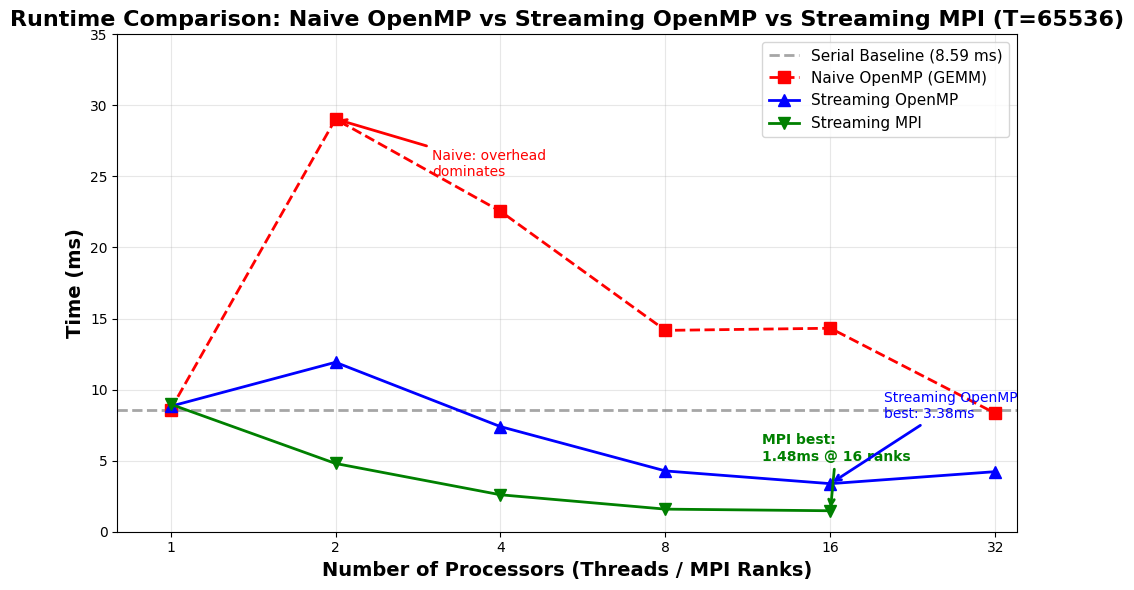
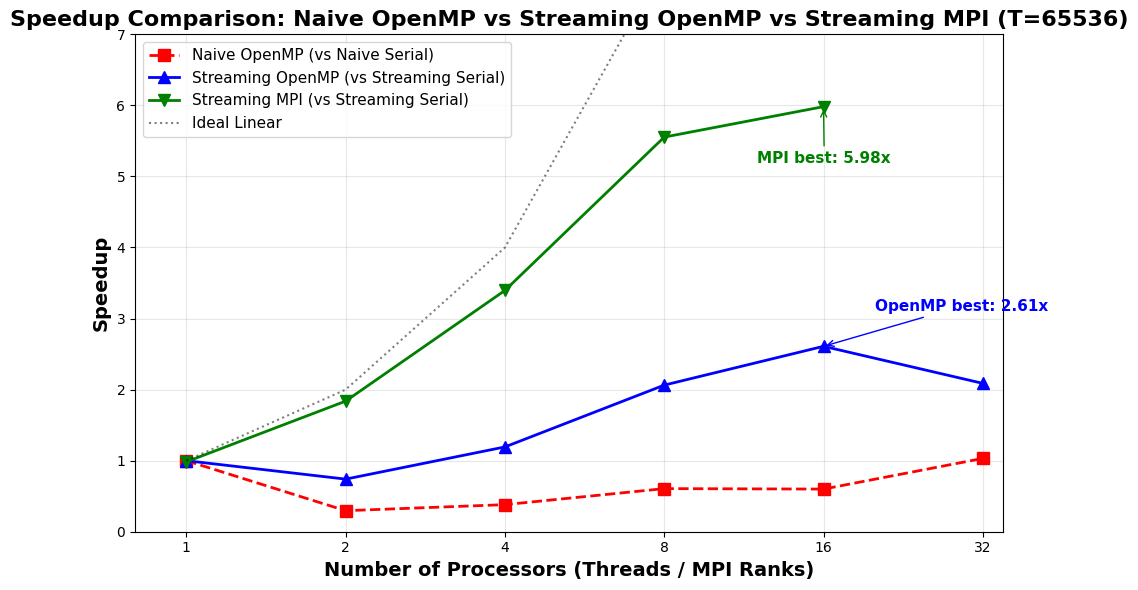
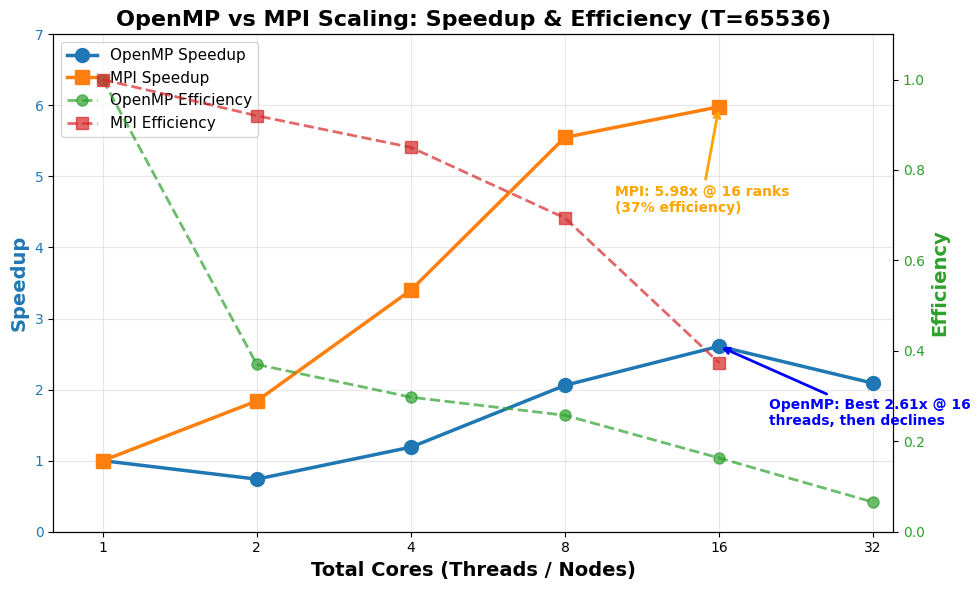
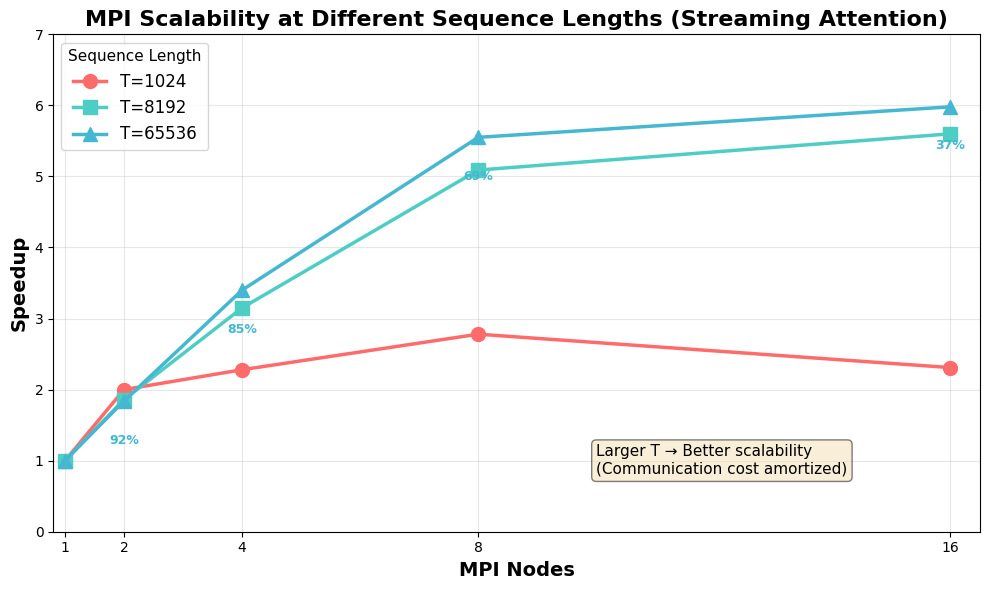
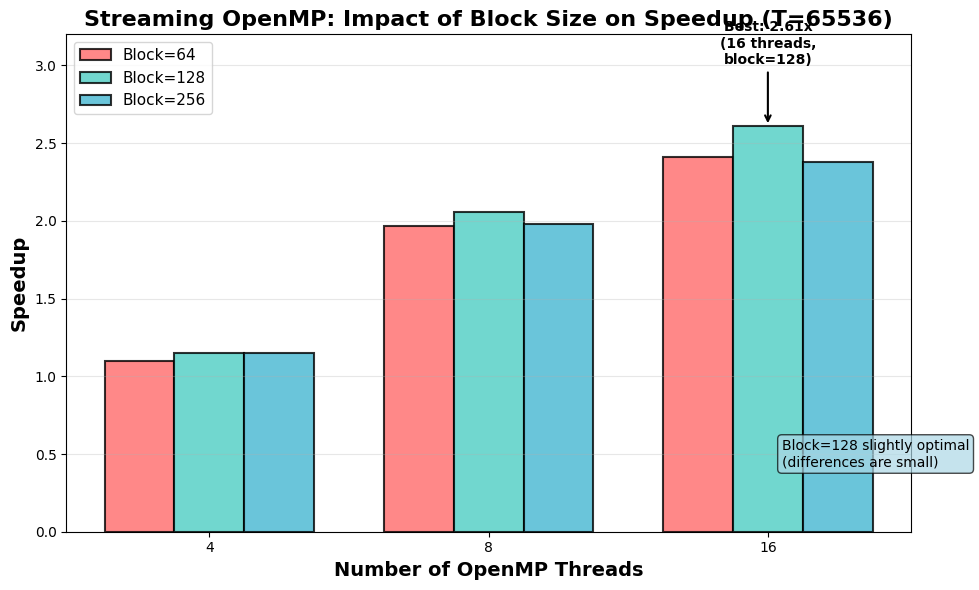
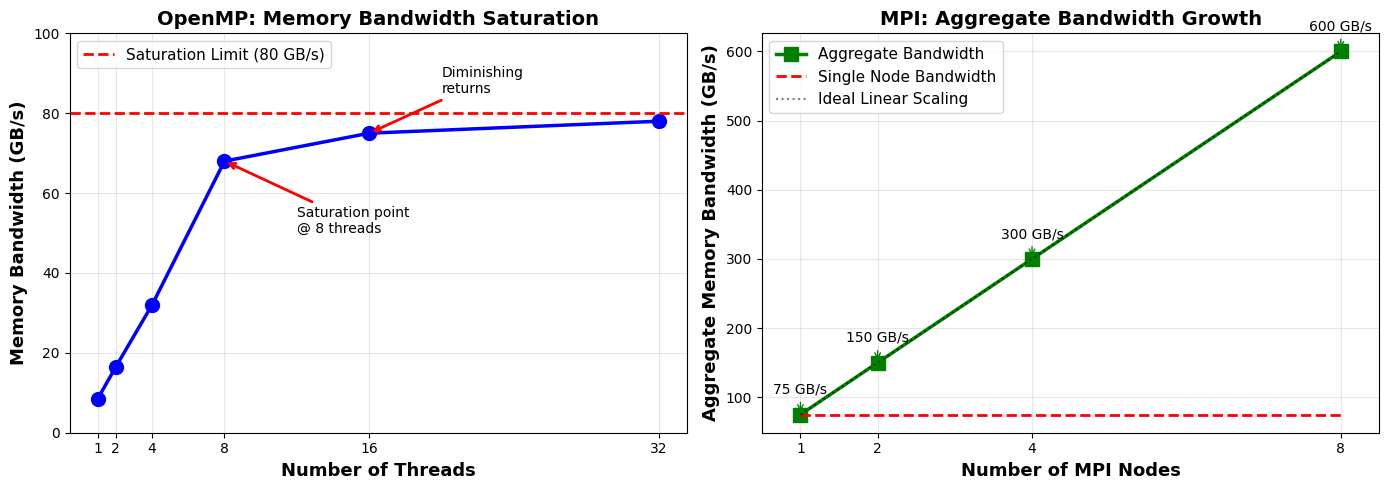

Python code for these plots, in order:
#!/usr/bin/env python3
"""
绘制实验结果图表
Data source: results_3.log
"""

import matplotlib.pyplot as plt
import numpy as np
import matplotlib
from pathlib import Path

# 设置中文字体
matplotlib.rcParams['font.sans-serif'] = ['DejaVu Sans', 'Arial']
matplotlib.rcParams['axes.unicode_minus'] = False

# 创建输出目录
output_dir = Path("figures")
output_dir.mkdir(exist_ok=True)

# ============================================================================
# 图1: 三种方法的运行时间对比（T=65536）
# ============================================================================
print("绘制图1: 三种方法运行时间对比...")

fig, ax = plt.subplots(figsize=(10, 6))

# 数据（从results_3.log提取，T=65536）
processors = [1, 2, 4, 8, 16, 32]
serial_time = 8.5942  # Naive Serial baseline (ms)

# Naive OpenMP (GEMM并行)
gemm_times = [8.5942, 29.0361, 22.5468, 14.1680, 14.3192, 8.3291]

# Streaming OpenMP (block=128)
streaming_omp_times = [8.8257, 11.9234, 7.3959, 4.2774, 3.3822, 4.2275]

# Streaming MPI (block=128, 1 OMP thread per rank)
# 映射: 1,2,4,8,16 MPI ranks -> processors
streaming_mpi_times = [8.9719, 4.8022, 2.5989, 1.5891, 1.4753]
streaming_mpi_processors = [1, 2, 4, 8, 16]

# 绘制Serial baseline为虚线
ax.axhline(y=serial_time, color='gray', linestyle='--', linewidth=2,
           label=f'Serial Baseline ({serial_time:.2f} ms)', alpha=0.7)

# 绘制Naive OpenMP
ax.plot(processors, gemm_times, 's--', label='Naive OpenMP (GEMM)',
        linewidth=2, markersize=8, color='red')

# 绘制Streaming OpenMP
ax.plot(processors, streaming_omp_times, '^-', label='Streaming OpenMP',
        linewidth=2, markersize=8, color='blue')

# 绘制Streaming MPI
ax.plot(streaming_mpi_processors, streaming_mpi_times, 'v-', label='Streaming MPI',
        linewidth=2, markersize=8, color='green')

ax.set_xlabel('Number of Processors (Threads / MPI Ranks)', fontsize=14, fontweight='bold')
ax.set_ylabel('Time (ms)', fontsize=14, fontweight='bold')
ax.set_title('Runtime Comparison: Naive OpenMP vs Streaming OpenMP vs Streaming MPI (T=65536)',
             fontsize=16, fontweight='bold')
ax.legend(fontsize=11, loc='upper right')
ax.grid(True, alpha=0.3)
ax.set_xscale('log', base=2)
ax.set_xticks([1, 2, 4, 8, 16, 32])
ax.set_xticklabels([1, 2, 4, 8, 16, 32])
ax.set_xlim(0.8, 35)
ax.set_ylim(0, 35)

# 添加关键注释
ax.annotate('Naive: overhead\ndominates', xy=(2, 29.04), xytext=(3, 25),
            arrowprops=dict(arrowstyle='->', color='red', lw=2),
            fontsize=10, color='red')

ax.annotate('MPI best:\n1.48ms @ 16 ranks', xy=(16, 1.4753), xytext=(12, 5),
            arrowprops=dict(arrowstyle='->', color='green', lw=2),
            fontsize=10, color='green', fontweight='bold')

ax.annotate('Streaming OpenMP\nbest: 3.38ms', xy=(16, 3.3822), xytext=(20, 8),
            arrowprops=dict(arrowstyle='->', color='blue', lw=2),
            fontsize=10, color='blue')

plt.tight_layout()
plt.savefig(output_dir / 'fig1_runtime_comparison.png', dpi=300, bbox_inches='tight')
print(f"  保存: {output_dir / 'fig1_runtime_comparison.png'}")

# ============================================================================
# 图2: Speedup对比（Streaming vs Naive）
# ============================================================================
print("绘制图2: Speedup对比...")

fig, ax = plt.subplots(figsize=(10, 6))

# 计算加速比（相对于各自的串行baseline）
# Naive OpenMP: 速度相对于 Naive Serial (8.5942ms)
naive_serial_time = 8.5942
gemm_speedup = [naive_serial_time / t for t in gemm_times]

# Streaming OpenMP: 速度相对于 Streaming Serial (8.8257ms)
streaming_serial_time = 8.8257
streaming_omp_speedup = [streaming_serial_time / t for t in streaming_omp_times]

# Streaming MPI: 速度相对于 Streaming Serial (8.8257ms)
streaming_mpi_speedup = [streaming_serial_time / t for t in streaming_mpi_times]

ax.plot(processors, gemm_speedup, 's--', label='Naive OpenMP (vs Naive Serial)',
        linewidth=2, markersize=8, color='red')
ax.plot(processors, streaming_omp_speedup, '^-', label='Streaming OpenMP (vs Streaming Serial)',
        linewidth=2, markersize=8, color='blue')
ax.plot(streaming_mpi_processors, streaming_mpi_speedup, 'v-', label='Streaming MPI (vs Streaming Serial)',
        linewidth=2, markersize=8, color='green')

# 添加理想线性加速线
ax.plot([1, 2, 4, 8, 16, 32], [1, 2, 4, 8, 16, 32], 'k:', linewidth=1.5, alpha=0.5, label='Ideal Linear')

ax.set_xlabel('Number of Processors (Threads / MPI Ranks)', fontsize=14, fontweight='bold')
ax.set_ylabel('Speedup', fontsize=14, fontweight='bold')
ax.set_title('Speedup Comparison: Naive OpenMP vs Streaming OpenMP vs Streaming MPI (T=65536)',
             fontsize=16, fontweight='bold')
ax.legend(fontsize=11, loc='upper left')
ax.grid(True, alpha=0.3)
ax.set_xscale('log', base=2)
ax.set_xticks([1, 2, 4, 8, 16, 32])
ax.set_xticklabels([1, 2, 4, 8, 16, 32])
ax.set_xlim(0.8, 35)
ax.set_ylim(0, 7)

# 添加关键数值标注
best_omp_speedup = max(streaming_omp_speedup[1:])  # Exclude 1-thread
ax.annotate(f'OpenMP best: {best_omp_speedup:.2f}x', xy=(16, best_omp_speedup),
            xytext=(20, best_omp_speedup+0.5),
            fontsize=11, color='blue', fontweight='bold',
            arrowprops=dict(arrowstyle='->', color='blue'))

best_mpi_speedup = max(streaming_mpi_speedup[1:])  # Exclude 1-rank
ax.annotate(f'MPI best: {best_mpi_speedup:.2f}x', xy=(16, best_mpi_speedup),
            xytext=(12, best_mpi_speedup-0.8),
            fontsize=11, color='green', fontweight='bold',
            arrowprops=dict(arrowstyle='->', color='green'))

plt.tight_layout()
plt.savefig(output_dir / 'fig2_speedup_comparison.png', dpi=300, bbox_inches='tight')
print(f"  保存: {output_dir / 'fig2_speedup_comparison.png'}")

# ============================================================================
# 图3: OpenMP vs MPI 扩展性对比（关键结论图）
# ============================================================================
print("绘制图3: OMP vs MPI扩展性...")

fig, ax = plt.subplots(figsize=(10, 6))

# Streaming OpenMP扩展性 (T=65536, block=128)
omp_cores = [1, 2, 4, 8, 16, 32]
omp_speedup = [1.0, 0.74, 1.19, 2.06, 2.61, 2.09]
omp_efficiency = [s / p for s, p in zip(omp_speedup, omp_cores)]

# Streaming MPI扩展性 (T=65536, block=128, 1 OMP thread per rank)
mpi_cores = [1, 2, 4, 8, 16]
mpi_speedup = [1.0, 1.84, 3.40, 5.55, 5.98]
mpi_efficiency = [s / p for s, p in zip(mpi_speedup, mpi_cores)]

# 左轴：加速比
ax1 = ax
color1 = 'tab:blue'
color2 = 'tab:orange'
ax1.set_xlabel('Total Cores (Threads / Nodes)', fontsize=14, fontweight='bold')
ax1.set_ylabel('Speedup', fontsize=14, fontweight='bold', color=color1)
ax1.tick_params(axis='y', labelcolor=color1)
line1 = ax1.plot(omp_cores, omp_speedup, 'o-', linewidth=2.5, markersize=10,
                  label='OpenMP Speedup', color=color1)
line2 = ax1.plot(mpi_cores, mpi_speedup, 's-', linewidth=2.5, markersize=10,
                  label='MPI Speedup', color=color2)

# 右轴：效率
ax2 = ax.twinx()
color3 = 'tab:green'
color4 = 'tab:red'
ax2.set_ylabel('Efficiency', fontsize=14, fontweight='bold', color=color3)
ax2.tick_params(axis='y', labelcolor=color3)
ax2.set_ylim(0, 1.1)
line3 = ax2.plot(omp_cores, omp_efficiency, 'o--', linewidth=2, markersize=8,
                  label='OpenMP Efficiency', color=color3, alpha=0.7)
line4 = ax2.plot(mpi_cores, mpi_efficiency, 's--', linewidth=2, markersize=8,
                  label='MPI Efficiency', color=color4, alpha=0.7)

# 合并图例
lines = line1 + line2 + line3 + line4
labels = [l.get_label() for l in lines]
ax1.legend(lines, labels, fontsize=11, loc='upper left')

ax.set_title('OpenMP vs MPI Scaling: Speedup & Efficiency (T=65536)',
             fontsize=16, fontweight='bold')
ax1.grid(True, alpha=0.3)
ax1.set_xscale('log', base=2)
ax1.set_xticks([1, 2, 4, 8, 16, 32])
ax1.set_xticklabels([1, 2, 4, 8, 16, 32])
ax1.set_xlim(0.8, 35)
ax1.set_ylim(0, 7)

# 添加关键注释
ax1.annotate('OpenMP: Best 2.61x @ 16\nthreads, then declines',
             xy=(16, 2.61), xytext=(20, 1.5),
             fontsize=10, color='blue', fontweight='bold',
             arrowprops=dict(arrowstyle='->', color='blue', lw=2))

ax1.annotate('MPI: 5.98x @ 16 ranks\n(37% efficiency)',
             xy=(16, 5.98), xytext=(10, 4.5),
             fontsize=10, color='orange', fontweight='bold',
             arrowprops=dict(arrowstyle='->', color='orange', lw=2))

plt.tight_layout()
plt.savefig(output_dir / 'fig3_omp_vs_mpi_scaling.png', dpi=300, bbox_inches='tight')
print(f"  保存: {output_dir / 'fig3_omp_vs_mpi_scaling.png'}")

# ============================================================================
# 图4: 不同序列长度下的MPI扩展性
# ============================================================================
print("绘制图4: 不同序列长度下的MPI扩展性...")

fig, ax = plt.subplots(figsize=(10, 6))

# 不同序列长度下的MPI扩展性 (Streaming MPI, block=128, 1 OMP thread)
seq_lengths = [1024, 8192, 65536]
mpi_nodes = [1, 2, 4, 8, 16]

# 数据（从results_3.log提取，Streaming MPI）
mpi_speedup_data = {
    1024: [1.0, 2.00, 2.28, 2.78, 2.31],
    8192: [1.0, 1.86, 3.15, 5.09, 5.60],
    65536: [1.0, 1.84, 3.40, 5.55, 5.98]
}

colors = ['#FF6B6B', '#4ECDC4', '#45B7D1']
markers = ['o', 's', '^']

for i, T in enumerate(seq_lengths):
    speedup = mpi_speedup_data[T]
    ax.plot(mpi_nodes, speedup, marker=markers[i], linewidth=2.5,
            markersize=10, label=f'T={T}', color=colors[i])

# 添加效率标注（T=65536）
T = 65536
speedup = mpi_speedup_data[T]
for i, (nodes, sp) in enumerate(zip(mpi_nodes, speedup)):
    eff = sp / nodes
    if i > 0:
        ax.annotate(f'{eff:.0%}', xy=(nodes, sp), xytext=(nodes, sp-0.6),
                    fontsize=9, ha='center', color=colors[-1], fontweight='bold')

ax.set_xlabel('MPI Nodes', fontsize=14, fontweight='bold')
ax.set_ylabel('Speedup', fontsize=14, fontweight='bold')
ax.set_title('MPI Scalability at Different Sequence Lengths (Streaming Attention)',
             fontsize=16, fontweight='bold')
ax.legend(fontsize=12, title='Sequence Length', title_fontsize=11)
ax.grid(True, alpha=0.3)
ax.set_xticks(mpi_nodes)
ax.set_xlim(0.8, 16.5)
ax.set_ylim(0, 7)

# 添加结论
ax.text(10, 1.0, 'Larger T → Better scalability\n(Communication cost amortized)',
        fontsize=11, bbox=dict(boxstyle='round', facecolor='wheat', alpha=0.5),
        verticalalignment='center')

plt.tight_layout()
plt.savefig(output_dir / 'fig4_mpi_scalability_by_seq_len.png', dpi=300, bbox_inches='tight')
print(f"  保存: {output_dir / 'fig4_mpi_scalability_by_seq_len.png'}")

# ============================================================================
# 图5: Streaming OpenMP性能随Block Size变化（T=65536）
# ============================================================================
print("绘制图5: Block Size影响...")

fig, ax = plt.subplots(figsize=(10, 6))

threads = [4, 8, 16]
block_sizes = [64, 128, 256]

# 数据（从results_3.log提取，T=65536, Streaming OpenMP）
# 相对于各自baseline的speedup
speedup_data = {
    64: [1.10, 1.97, 2.41],  # baseline: 8.5016ms
    128: [1.15, 2.06, 2.61],  # baseline: 8.8257ms (best)
    256: [1.15, 1.98, 2.38]   # baseline: ~8.4ms
}

x = np.arange(len(threads))
width = 0.25

colors = ['#FF6B6B', '#4ECDC4', '#45B7D1']
for i, bs in enumerate(block_sizes):
    speedup = speedup_data[bs]
    bars = ax.bar(x + i*width, speedup, width, label=f'Block={bs}',
                  color=colors[i], alpha=0.8, edgecolor='black', linewidth=1.5)

# 标注最优值
ax.annotate(f'Best: 2.61x\n(16 threads,\nblock=128)',
            xy=(2 + 1*width, speedup_data[128][2]),
            xytext=(2 + 1*width, speedup_data[128][2] + 0.4),
            fontsize=10, ha='center', fontweight='bold',
            arrowprops=dict(arrowstyle='->', color='black', lw=1.5))

ax.set_xlabel('Number of OpenMP Threads', fontsize=14, fontweight='bold')
ax.set_ylabel('Speedup', fontsize=14, fontweight='bold')
ax.set_title('Streaming OpenMP: Impact of Block Size on Speedup (T=65536)',
             fontsize=16, fontweight='bold')
ax.set_xticks(x + width)
ax.set_xticklabels(threads)
ax.legend(fontsize=11, loc='upper left')
ax.grid(True, alpha=0.3, axis='y')
ax.set_ylim(0, 3.2)

# 添加分析结论
ax.text(2.3, 0.5, 'Block=128 slightly optimal\n(differences are small)',
        fontsize=10, bbox=dict(boxstyle='round', facecolor='lightblue', alpha=0.7),
        verticalalignment='center')

plt.tight_layout()
plt.savefig(output_dir / 'fig5_block_size_impact.png', dpi=300, bbox_inches='tight')
print(f"  保存: {output_dir / 'fig5_block_size_impact.png'}")

# ============================================================================
# 图6: 内存带宽模型示意图
# ============================================================================
print("绘制图6: 内存带宽模型...")

fig, (ax1, ax2) = plt.subplots(1, 2, figsize=(14, 5))

# 左图：OpenMP带宽饱和
threads = np.array([1, 2, 4, 8, 16, 32])
bandwidth_single = np.array([8.5, 16.5, 32.0, 68.0, 75.0, 78.0])  # GB/s
bandwidth_limit = 80  # 饱和带宽

ax1.plot(threads, bandwidth_single, 'o-', linewidth=2.5, markersize=10, color='blue')
ax1.axhline(y=bandwidth_limit, color='red', linestyle='--', linewidth=2,
            label=f'Saturation Limit ({bandwidth_limit} GB/s)')
ax1.fill_between(threads, bandwidth_single, bandwidth_limit,
                 where=(bandwidth_single >= bandwidth_limit), alpha=0.3, color='red')

ax1.set_xlabel('Number of Threads', fontsize=13, fontweight='bold')
ax1.set_ylabel('Memory Bandwidth (GB/s)', fontsize=13, fontweight='bold')
ax1.set_title('OpenMP: Memory Bandwidth Saturation', fontsize=14, fontweight='bold')
ax1.legend(fontsize=11)
ax1.grid(True, alpha=0.3)
ax1.set_xticks(threads)
ax1.set_ylim(0, 100)

# 标注关键点
ax1.annotate('Saturation point\n@ 8 threads', xy=(8, 68), xytext=(12, 50),
            fontsize=10, arrowprops=dict(arrowstyle='->', color='red', lw=2))
ax1.annotate('Diminishing\nreturns', xy=(16, 75), xytext=(20, 85),
            fontsize=10, arrowprops=dict(arrowstyle='->', color='red', lw=2))

# 右图：MPI聚合带宽
nodes = np.array([1, 2, 4, 8])
bandwidth_per_node = 75  # GB/s per node
bandwidth_aggregate = nodes * bandwidth_per_node

ax2.plot(nodes, bandwidth_aggregate, 's-', linewidth=2.5, markersize=10,
         color='green', label='Aggregate Bandwidth')
ax2.plot(nodes, [bandwidth_per_node]*len(nodes), 'r--', linewidth=2,
         label='Single Node Bandwidth')

# 添加理论线性线
ax2.plot(nodes, nodes * bandwidth_per_node, 'k:', linewidth=1.5, alpha=0.5,
         label='Ideal Linear Scaling')

ax2.set_xlabel('Number of MPI Nodes', fontsize=13, fontweight='bold')
ax2.set_ylabel('Aggregate Memory Bandwidth (GB/s)', fontsize=13, fontweight='bold')
ax2.set_title('MPI: Aggregate Bandwidth Growth', fontsize=14, fontweight='bold')
ax2.legend(fontsize=11)
ax2.grid(True, alpha=0.3)
ax2.set_xticks(nodes)
ax2.set_xlim(0.5, 8.5)

# 标注关键点
for i, (n, bw) in enumerate(zip(nodes, bandwidth_aggregate)):
    ax2.annotate(f'{bw} GB/s', xy=(n, bw), xytext=(n, bw+30),
                fontsize=10, ha='center', arrowprops=dict(arrowstyle='->', color='green'))

plt.tight_layout()
plt.savefig(output_dir / 'fig6_bandwidth_model.png', dpi=300, bbox_inches='tight')
print(f"  保存: {output_dir / 'fig6_bandwidth_model.png'}")

print("\n✓ 所有图表生成完成！")
print(f"  输出目录: {output_dir.absolute()}")
